Image classification data set "augmented_dataset" (NamanGandhi2005/Ultra-fruit-analyser on GitHub). Class labels (21): apple stage 1, apple stage 2, apple stage 3, banana stage 1, banana stage 2, banana stage 3, banana stage 4, banana stage 5, banana stage 6, banana stage 7, banana stage 8, banana stage 9, mango stage 1, mango stage 2, mango stage 3, mango stage 4, orange stage 1, orange stage 2, orange stage 3, orange stage 4, orange stage 5.

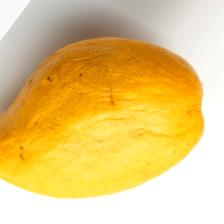
Label: mango stage 3

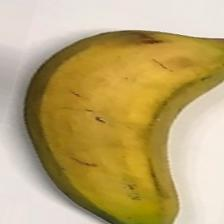
Label: banana stage 5

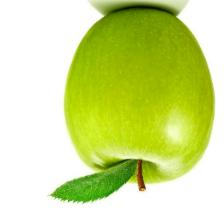
Label: apple stage 1

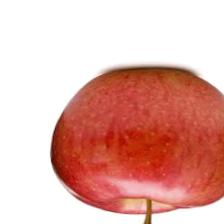
Label: apple stage 2

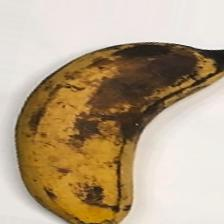
Label: banana stage 7

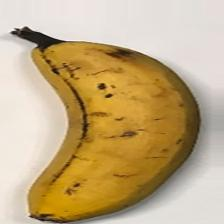
Label: banana stage 6
